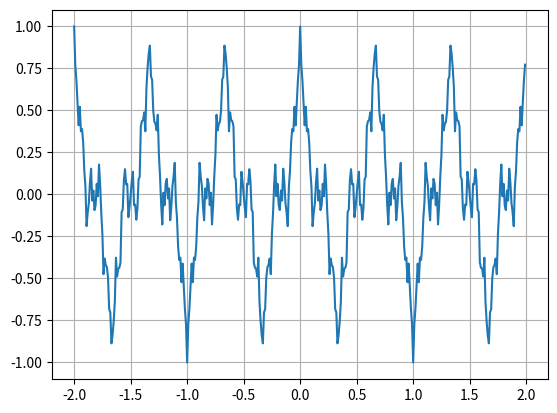

Write the Python code that produced this figure.
import math
import numpy as np
import matplotlib.pyplot as plt
def f(x):
	s = 0 
	b = 0.5
	a = 3
	for n in range(1, 50):
		s += (b**n)*(math.cos((a**n)*(math.pi)*x)) 
	y = s
	return y
	

x=np.arange(-2,2,0.01)
y = [f(_x) for _x in x]
plt.grid(True)
plt.plot(x, y)
plt.show()
